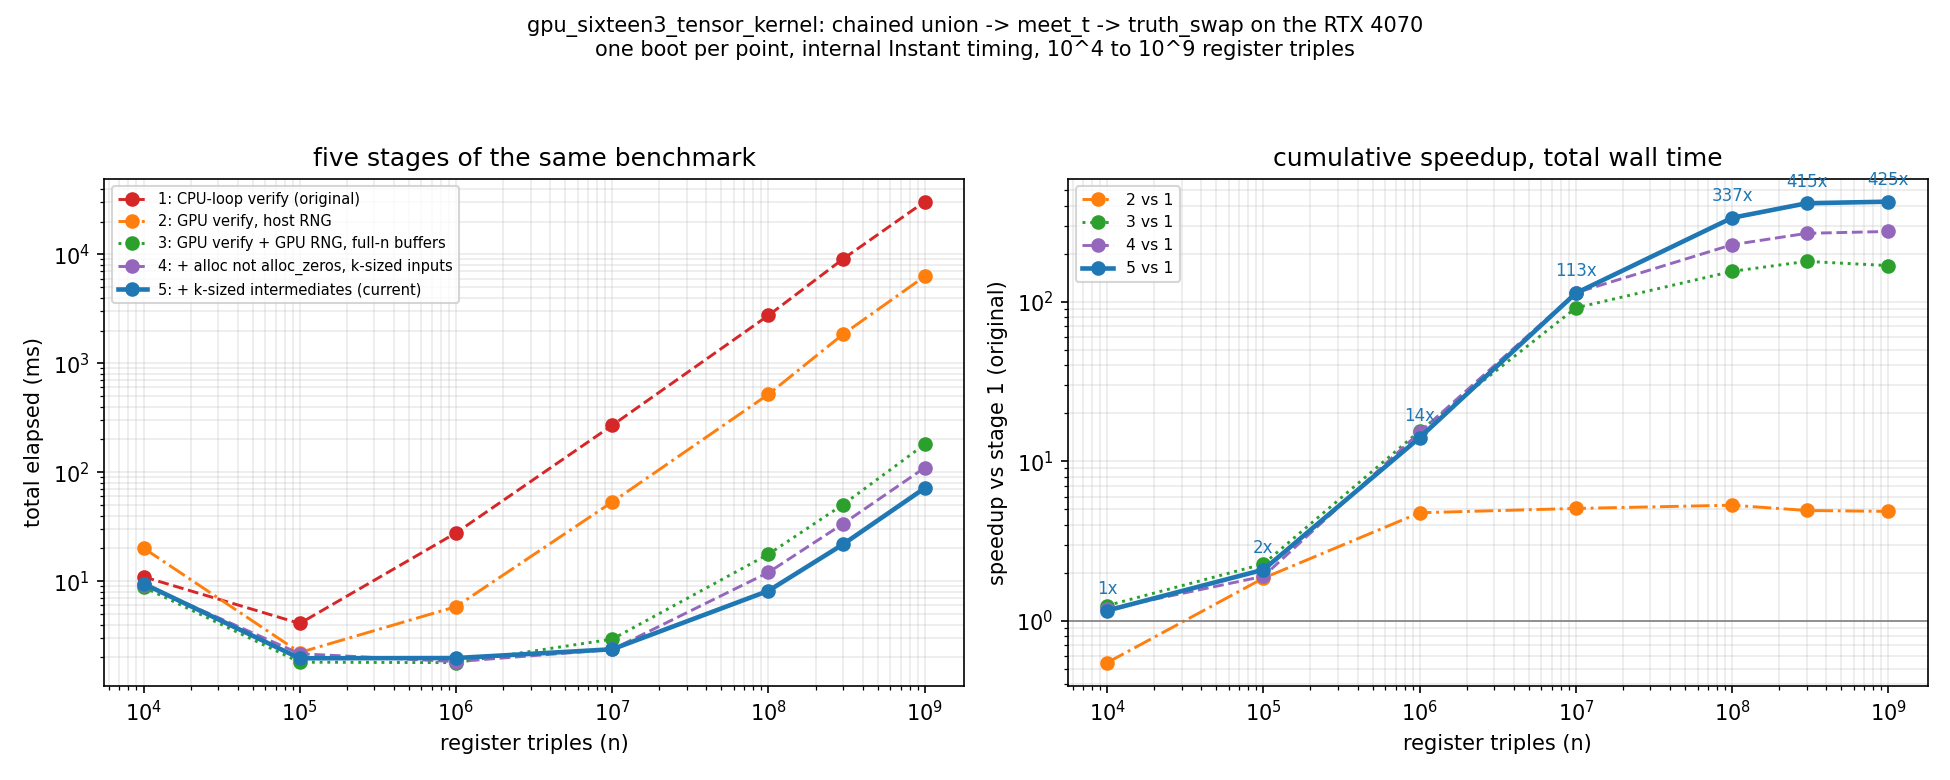

Source data for this figure (header and first rows):
n, seed_ms, alloc_launch_sync_ms, dtoh_counters_ms, cpu_control_ms, control_k, total_ms
10000, 0.000, 8.925, 0.097, 0.489, 10000, 9.511
100000, 0.000, 1.584, 0.061, 0.321, 10000, 1.966
1000000, 0.000, 1.478, 0.098, 0.400, 10000, 1.976
10000000, 0.000, 1.896, 0.118, 0.364, 10000, 2.378
100000000, 0.000, 7.667, 0.091, 0.424, 10000, 8.182
300000000, 0.000, 21.36, 0.112, 0.356, 10000, 21.83
1000000000, 0.000, 71.07, 0.112, 0.452, 10000, 71.63
